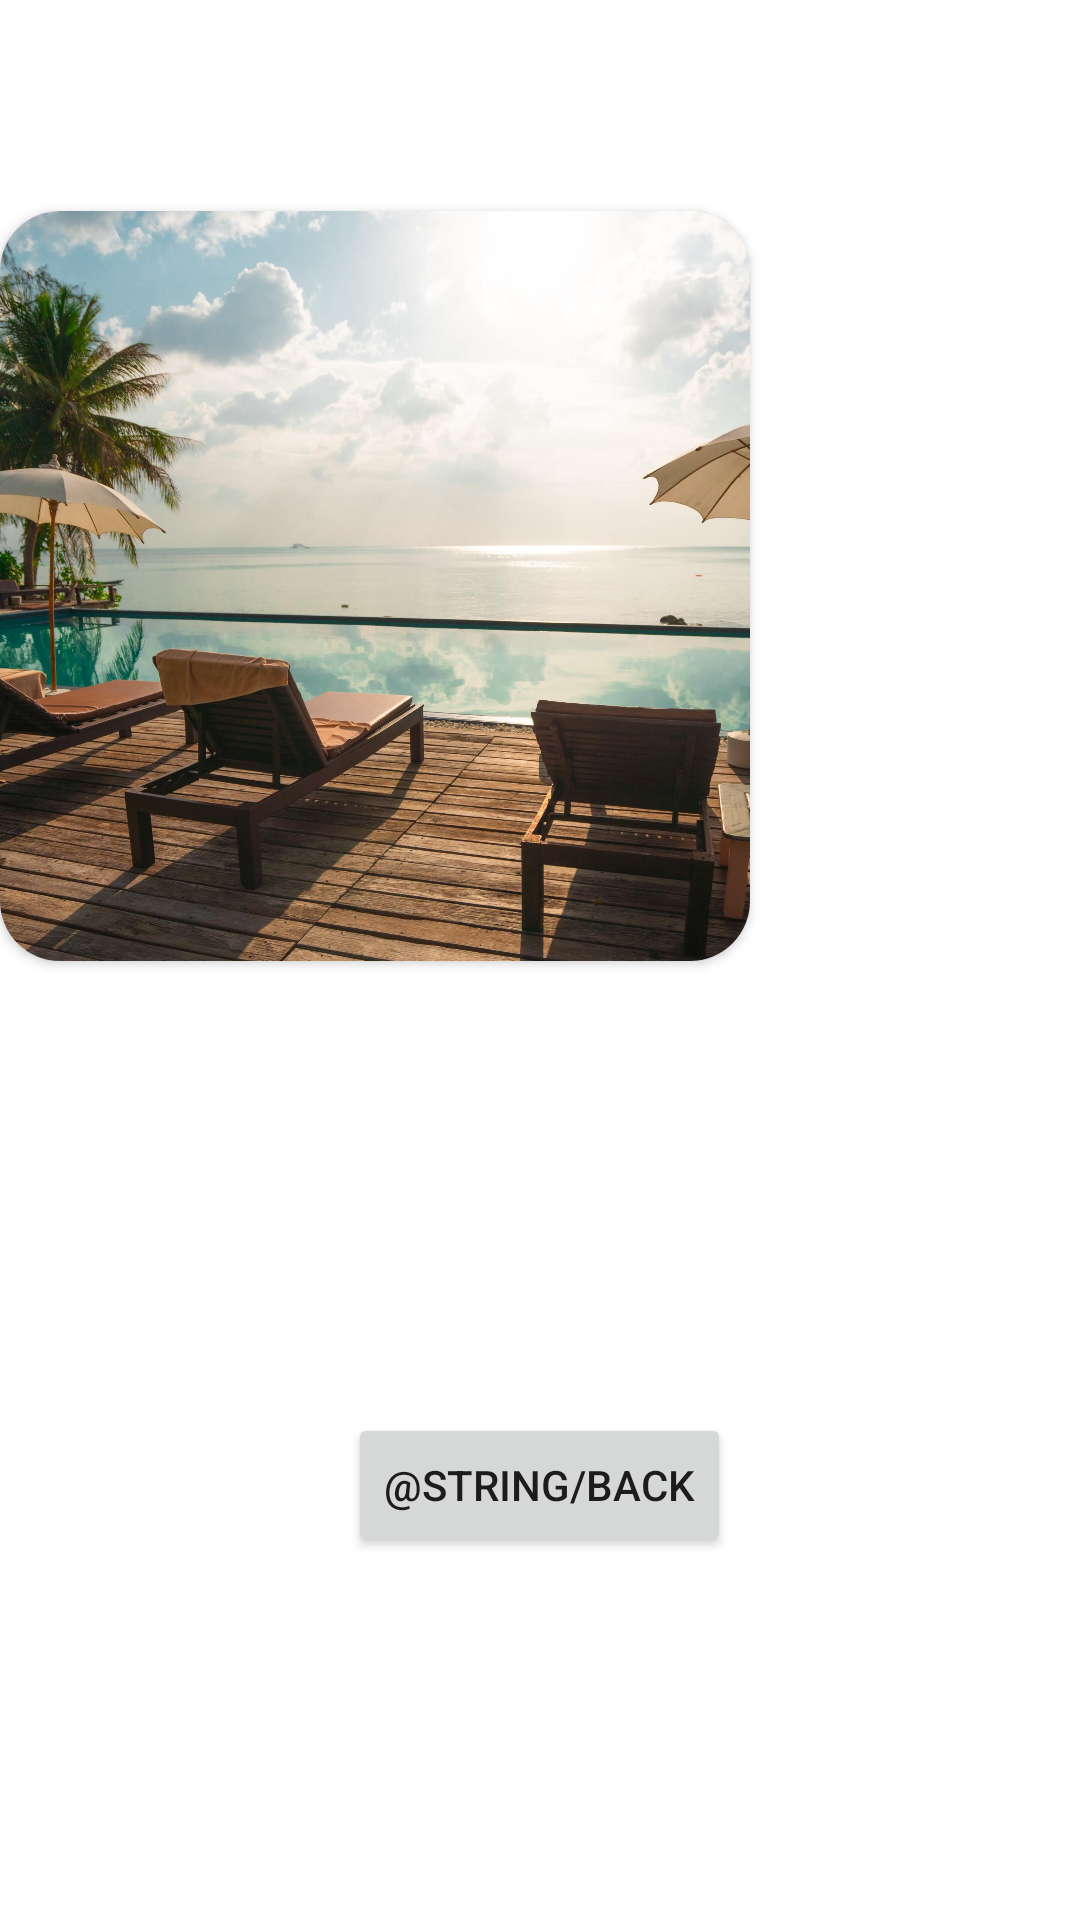

Here is an Android app screen rendered from its layout file. Give the layout XML and the strings, colors and styles it references.
<!-- AndroidManifest.xml: application theme Theme.Aflo -->
<!-- res/layout/activity_details.xml -->
<?xml version="1.0" encoding="utf-8"?>
<GridLayout
    xmlns:android="http://schemas.android.com/apk/res/android"
    xmlns:app="http://schemas.android.com/apk/res-auto"
    xmlns:tools="http://schemas.android.com/tools"
    android:layout_width="wrap_content"
    android:layout_height="wrap_content"
    android:rowCount="3"
    android:columnCount="1"
    android:layout_margin="20dp"
    android:layout_gravity="center"
    tools:context=".MainActivity">

    <TextView
        android:layout_marginBottom="30dp"
        android:textColor="@color/white"
        android:textSize="30sp"
        android:id="@+id/name"
        android:layout_width="wrap_content"
        android:layout_height="wrap_content"
        android:layout_row="0"
        android:layout_column="0"
        android:layout_gravity="center"
        android:text=""/>

    <androidx.cardview.widget.CardView
        android:id="@+id/card"
        android:layout_width="wrap_content"
        android:layout_height="wrap_content"
        app:cardCornerRadius="20dp"
        android:layout_row="1"
        android:layout_column="0"
        app:layout_constraintBottom_toBottomOf="parent"
        app:layout_constraintEnd_toEndOf="parent"
        app:layout_constraintHorizontal_bias="0.0"
        app:layout_constraintStart_toStartOf="parent"
        app:layout_constraintTop_toTopOf="parent"
        app:layout_constraintVertical_bias="0.0">

        <ImageView
            android:id="@+id/imageView"
            android:layout_width="250dp"
            android:layout_height="250dp"
            android:contentDescription="@string/hotelHeader"
            app:srcCompat="@drawable/hotel1" />

    </androidx.cardview.widget.CardView>

    <Button
        android:layout_marginTop="30dp"
        android:id="@+id/back"
        android:layout_width="wrap_content"
        android:layout_height="wrap_content"
        android:layout_row="2"
        android:layout_column="0"
        android:layout_gravity="center"
        android:text="@string/back" />

</GridLayout>
<!-- resources referenced by this layout -->
<resources>
  <color name="white">#FFFFFFFF</color>
  <!-- drawable hotel1: jpg bitmap (drawable, 343134 bytes) -->
  <style name="Theme.Aflo" parent="Theme.MaterialComponents.DayNight.NoActionBar">
          
          <item name="colorPrimary">@color/purple_500</item>
          <item name="colorPrimaryVariant">@color/purple_700</item>
          <item name="colorOnPrimary">@color/white</item>
          
          <item name="colorSecondary">@color/teal_200</item>
          <item name="colorSecondaryVariant">@color/teal_700</item>
          <item name="colorOnSecondary">@color/black</item>
          
          <item name="android:statusBarColor" tools:targetApi="l">?attr/colorPrimaryVariant</item>
          
      </style>
  <color name="purple_500">#FF6200EE</color>
  <color name="purple_700">#FF3700B3</color>
  <color name="teal_200">#FF03DAC5</color>
  <color name="teal_700">#FF018786</color>
  <color name="black">#FF000000</color>
</resources>
